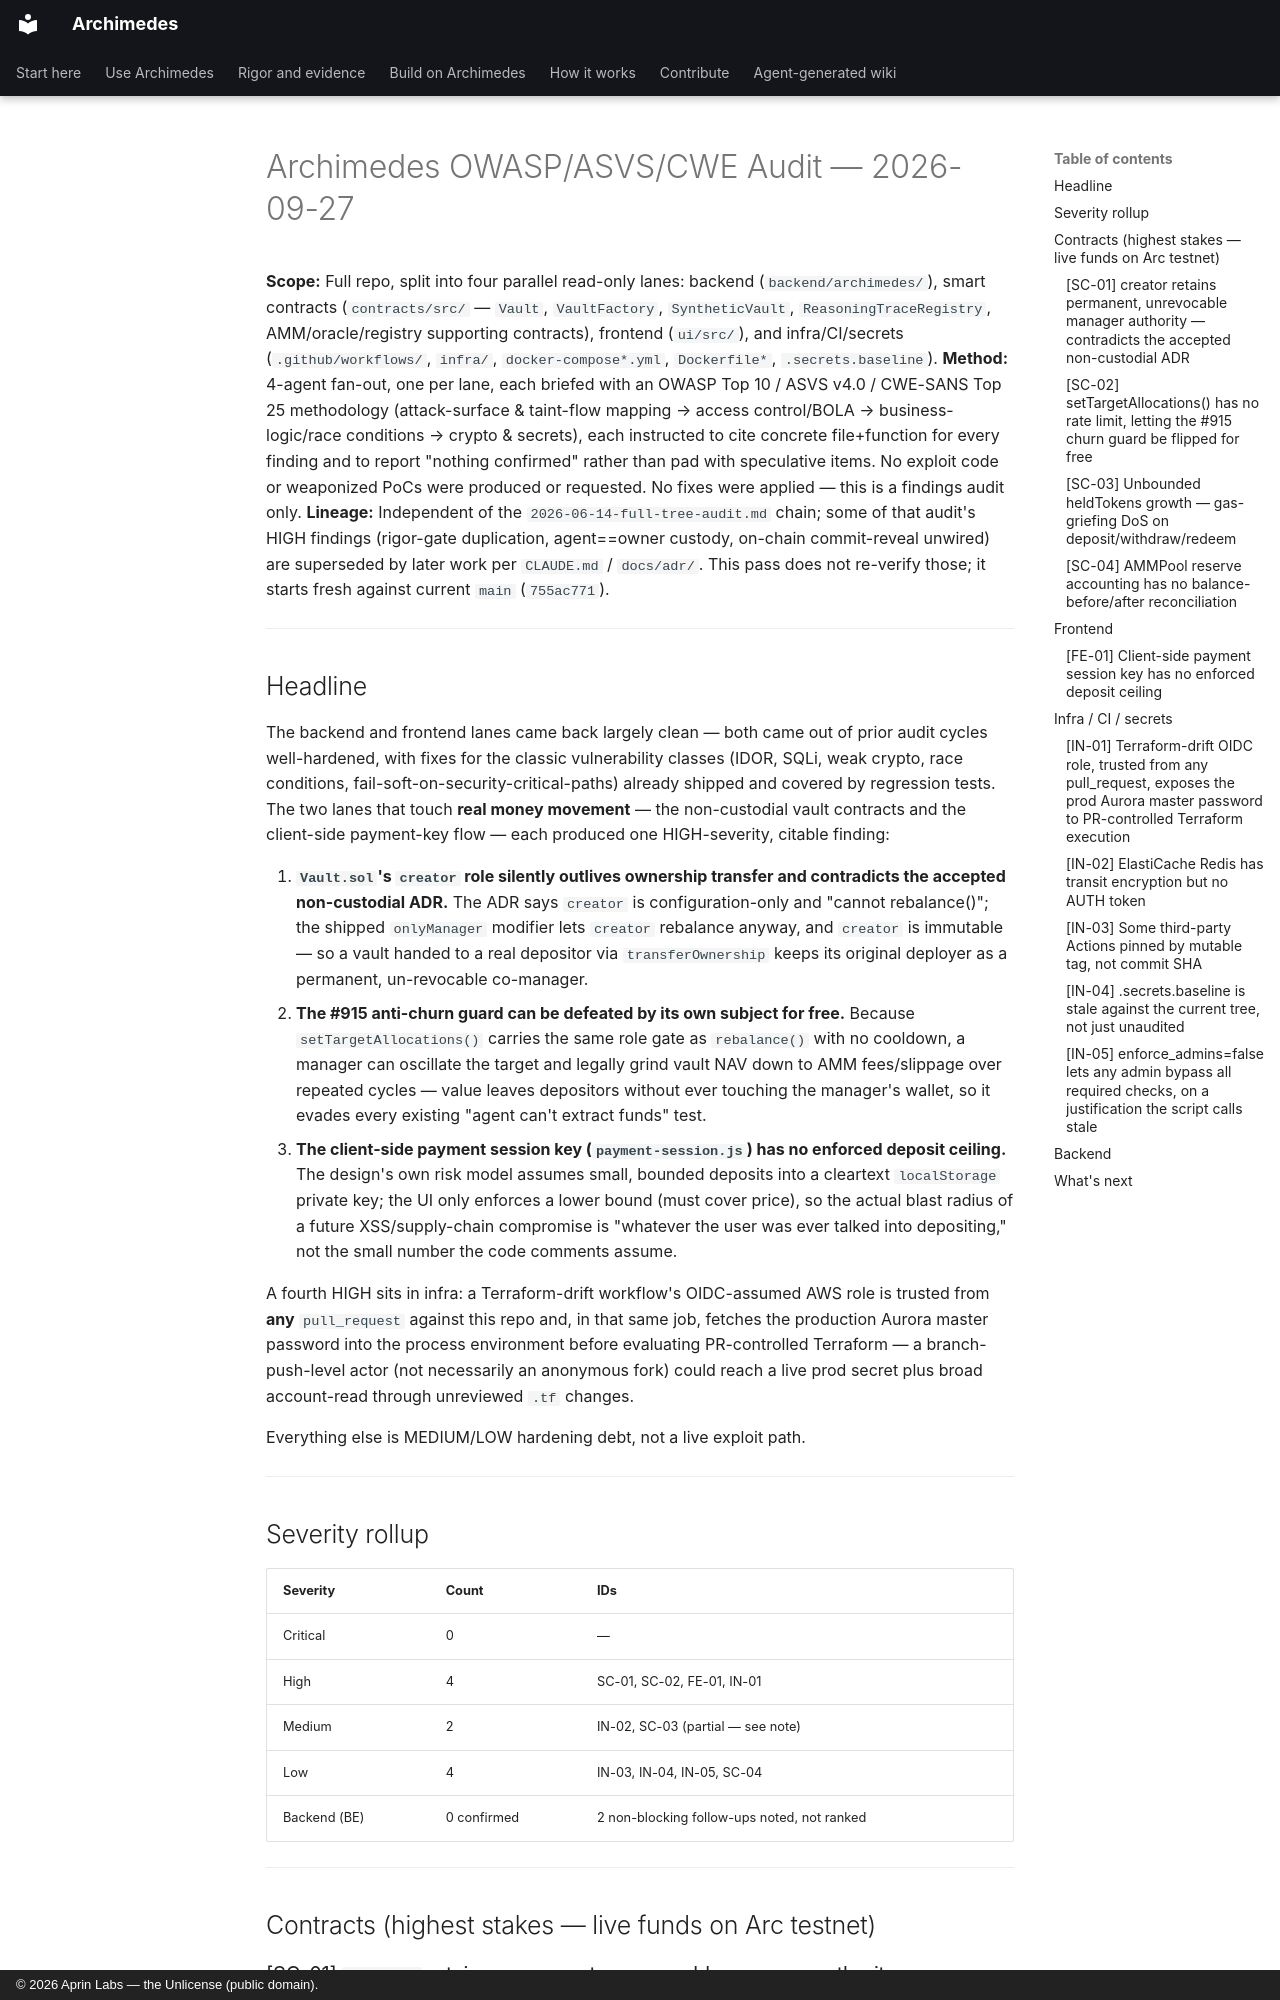

repository: aprin-labs/archimedes · page: audits/2026-09-27-owasp-fourlane-audit/index.html · generator: mkdocs · copyright: © 2026 Aprin Labs — the Unlicense (public domain).

# Archimedes OWASP/ASVS/CWE Audit — 2026-09-27

**Scope:** Full repo, split into four parallel read-only lanes: backend (`backend/archimedes/`),
smart contracts (`contracts/src/` — `Vault`, `VaultFactory`, `SyntheticVault`,
`ReasoningTraceRegistry`, AMM/oracle/registry supporting contracts), frontend (`ui/src/`),
and infra/CI/secrets (`.github/workflows/`, `infra/`, `docker-compose*.yml`, `Dockerfile*`,
`.secrets.baseline`).
**Method:** 4-agent fan-out, one per lane, each briefed with an OWASP Top 10 / ASVS v4.0 /
CWE-SANS Top 25 methodology (attack-surface & taint-flow mapping → access control/BOLA →
business-logic/race conditions → crypto & secrets), each instructed to cite concrete
file+function for every finding and to report "nothing confirmed" rather than pad with
speculative items. No exploit code or weaponized PoCs were produced or requested. No fixes
were applied — this is a findings audit only.
**Lineage:** Independent of the `2026-06-14-full-tree-audit.md` chain; some of that audit's
HIGH findings (rigor-gate duplication, agent==owner custody, on-chain commit-reveal unwired)
are superseded by later work per `CLAUDE.md` / `docs/adr/`. This pass does not re-verify
those; it starts fresh against current `main` (`755ac771`).

---

## Headline

The backend and frontend lanes came back largely clean — both came out of prior audit
cycles well-hardened, with fixes for the classic vulnerability classes (IDOR, SQLi, weak
crypto, race conditions, fail-soft-on-security-critical-paths) already shipped and covered
by regression tests. The two lanes that touch **real money movement** — the non-custodial
vault contracts and the client-side payment-key flow — each produced one HIGH-severity,
citable finding:

1. **`Vault.sol`'s `creator` role silently outlives ownership transfer and contradicts the
   accepted non-custodial ADR.** The ADR says `creator` is configuration-only and "cannot
   rebalance()"; the shipped `onlyManager` modifier lets `creator` rebalance anyway, and
   `creator` is immutable — so a vault handed to a real depositor via `transferOwnership`
   keeps its original deployer as a permanent, un-revocable co-manager.
2. **The #915 anti-churn guard can be defeated by its own subject for free.** Because
   `setTargetAllocations()` carries the same role gate as `rebalance()` with no cooldown,
   a manager can oscillate the target and legally grind vault NAV down to AMM fees/slippage
   over repeated cycles — value leaves depositors without ever touching the manager's
   wallet, so it evades every existing "agent can't extract funds" test.
3. **The client-side payment session key (`payment-session.js`) has no enforced deposit
   ceiling.** The design's own risk model assumes small, bounded deposits into a cleartext
   `localStorage` private key; the UI only enforces a lower bound (must cover price), so
   the actual blast radius of a future XSS/supply-chain compromise is "whatever the user
   was ever talked into depositing," not the small number the code comments assume.

A fourth HIGH sits in infra: a Terraform-drift workflow's OIDC-assumed AWS role is trusted
from **any** `pull_request` against this repo and, in that same job, fetches the production
Aurora master password into the process environment before evaluating PR-controlled
Terraform — a branch-push-level actor (not necessarily an anonymous fork) could reach a
live prod secret plus broad account-read through unreviewed `.tf` changes.

Everything else is MEDIUM/LOW hardening debt, not a live exploit path.

---

## Severity rollup

| Severity | Count | IDs |
| --- | --- | --- |
| Critical | 0 | — |
| High | 4 | SC-01, SC-02, FE-01, IN-01 |
| Medium | 2 | IN-02, SC-03 (partial — see note) |
| Low | 4 | IN-03, IN-04, IN-05, SC-04 |
| Backend (BE) | 0 confirmed | 2 non-blocking follow-ups noted, not ranked |

---

## Contracts (highest stakes — live funds on Arc testnet)
